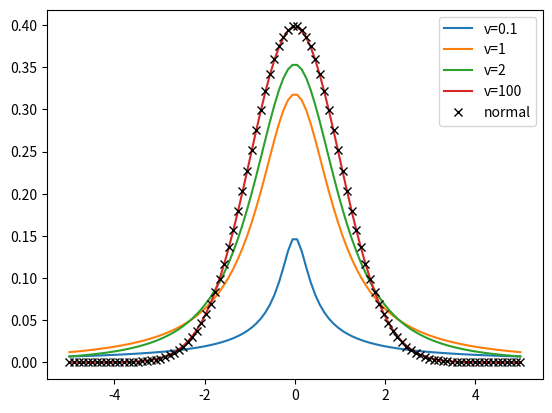

This chart was generated by the following Python code:
# 不同自由度的学生t分布与标准正态分布
import numpy as np
from scipy.stats import norm
from scipy.stats import t
import matplotlib.pyplot as plt

x = np.linspace( -5, 5, 100)
plt.plot(x, t.pdf(x,0.1), label='v=0.1')
plt.plot(x, t.pdf(x,1), label='v=1')
plt.plot(x, t.pdf(x,2), label = 'v=2')
plt.plot(x, t.pdf(x,100), label = 'v=100')
plt.plot(x, norm.pdf(x,0),'kx', label='normal')
plt.legend()
plt.show()